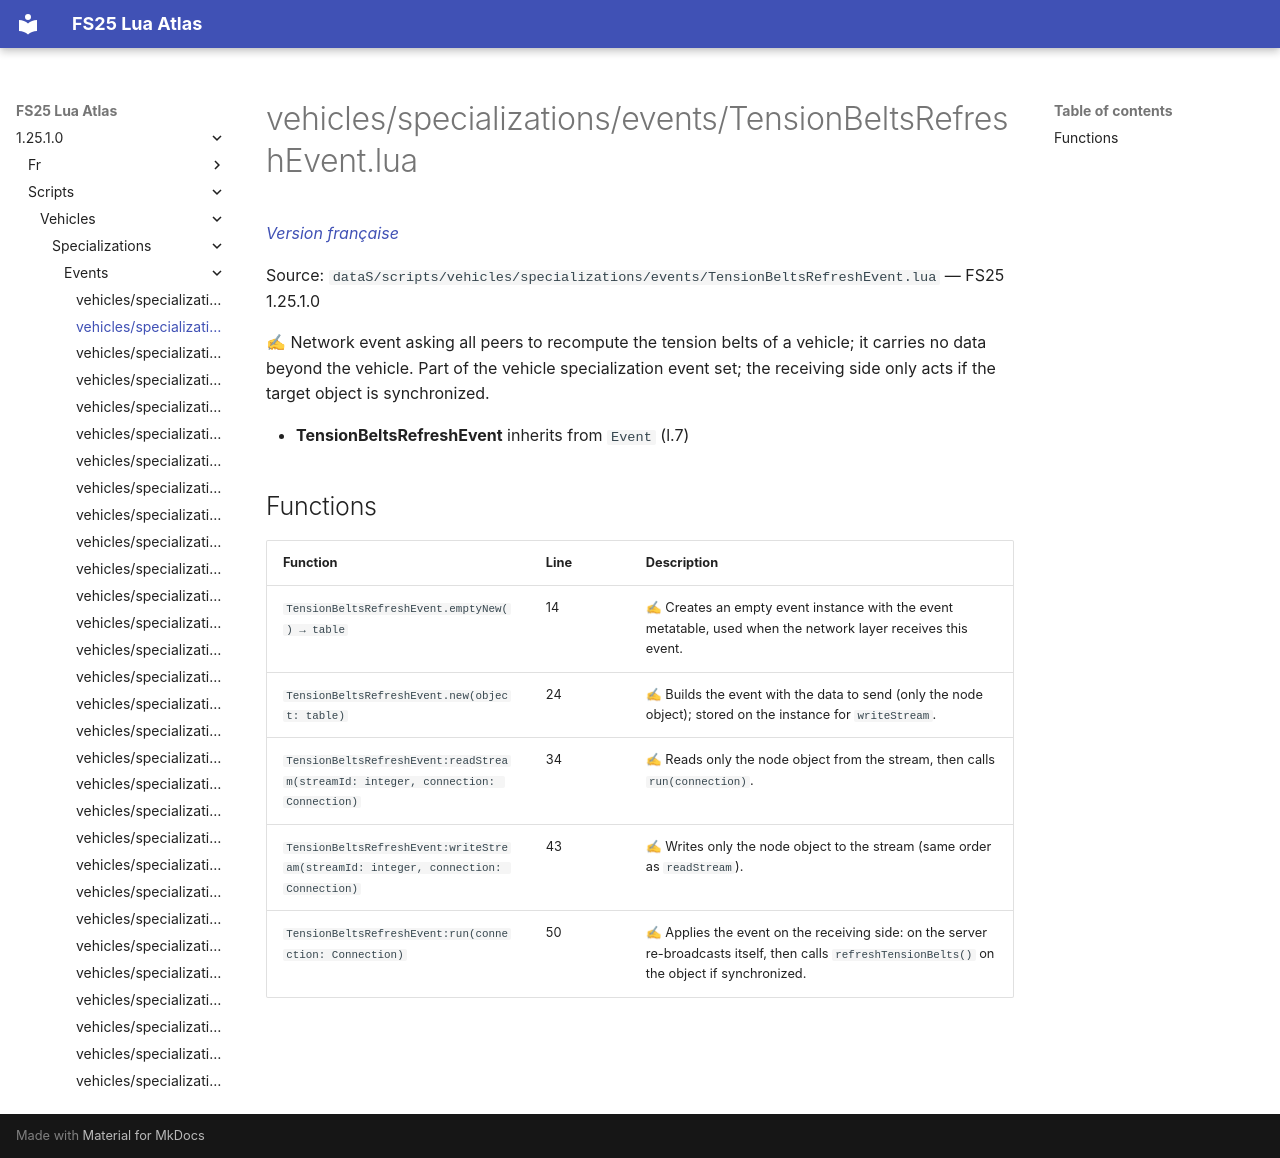

repository: Tim0219800/fs25-lua-atlas · page: 1.25.1.0/scripts/vehicles/specializations/events/TensionBeltsRefreshEvent.html · generator: mkdocs

# vehicles/specializations/events/TensionBeltsRefreshEvent.lua

*[Version française](../../../../fr/scripts/vehicles/specializations/events/TensionBeltsRefreshEvent.md)*

Source: `dataS/scripts/vehicles/specializations/events/TensionBeltsRefreshEvent.lua` — FS25 1.25.1.0

✍ Network event asking all peers to recompute the tension belts of a vehicle; it carries no data beyond the vehicle. Part of the vehicle specialization event set; the receiving side only acts if the target object is synchronized.

- **TensionBeltsRefreshEvent** inherits from `Event` (l.7)

## Functions

| Function | Line | Description |
|---|---|---|
| `TensionBeltsRefreshEvent.emptyNew() → table` | 14 | ✍ Creates an empty event instance with the event metatable, used when the network layer receives this event. |
| `TensionBeltsRefreshEvent.new(object: table)` | 24 | ✍ Builds the event with the data to send (only the node object); stored on the instance for `writeStream`. |
| `TensionBeltsRefreshEvent:readStream(streamId: integer, connection: Connection)` | 34 | ✍ Reads only the node object from the stream, then calls `run(connection)`. |
| `TensionBeltsRefreshEvent:writeStream(streamId: integer, connection: Connection)` | 43 | ✍ Writes only the node object to the stream (same order as `readStream`). |
| `TensionBeltsRefreshEvent:run(connection: Connection)` | 50 | ✍ Applies the event on the receiving side: on the server re-broadcasts itself, then calls `refreshTensionBelts()` on the object if synchronized. |
